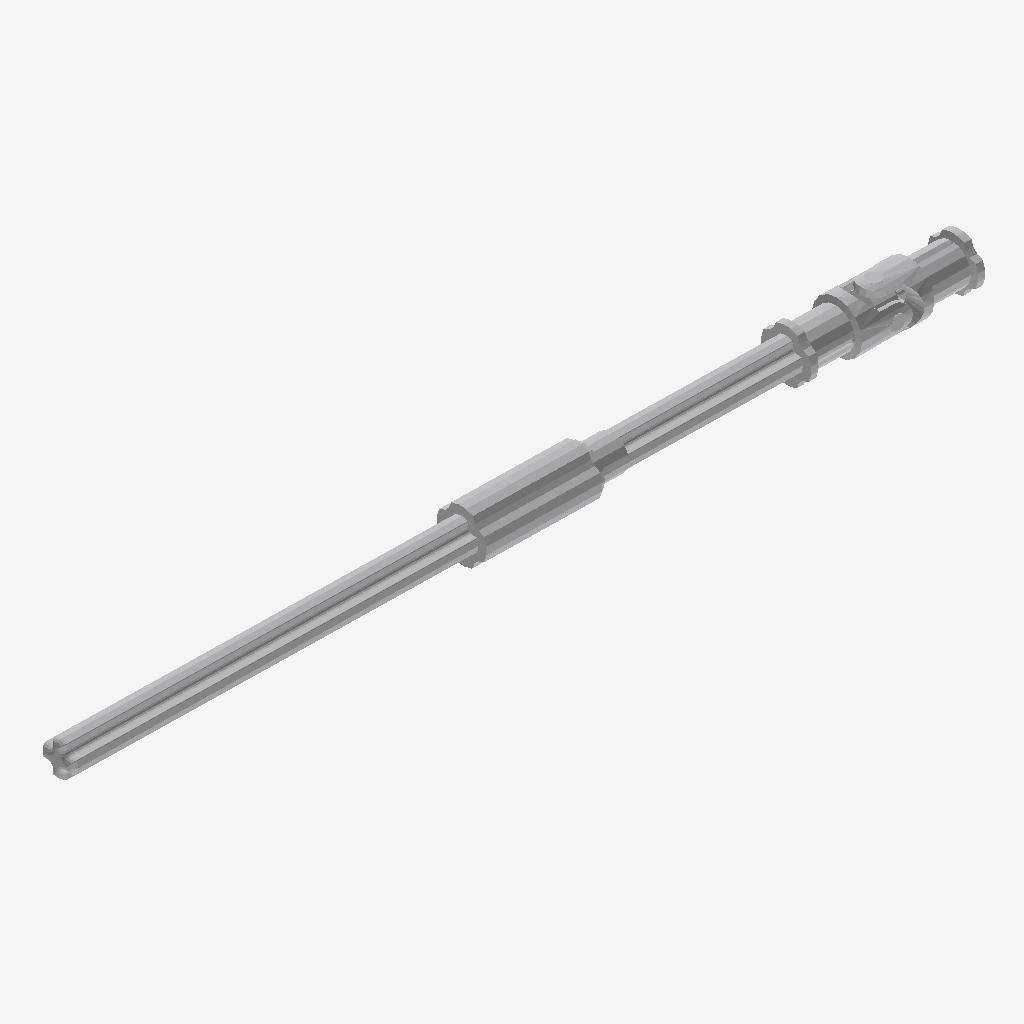
Isometric view of an IFC building model (IFC-SPF (STEP), schema IFC2X3, length unit millimetre), seen from the south-west, elements coloured by IFC class: 6 other elements (light grey).
Extent 0.125 m × 0.008 m × 0.007 m (x, y, z). Elements (6): 6 IfcBuildingElementProxy.

HEADER;
FILE_DESCRIPTION(('Unknown'),'2;1');
FILE_NAME('Arm6','2025-07-22T13:18:44+02:00',('Unknown'),('Unknown'),'ST-DEVELOPER v19.4','Unknown','OpenTools');
FILE_SCHEMA(('IFC2X3'));
ENDSEC;
DATA;
#12730=IFCPROJECT('07hUkdHgGydfWsFJH56q5B',#15477,'Arm6',' ',' ',' ',' ',(#15472),#12731);
#12729=IFCBUILDING('3G2N19bOG__grq1LV0cQPU',#15477,'Default Building',$,$,#12721,$,$,.ELEMENT.,0.0,0.0,$);
#37=IFCBUILDINGELEMENTPROXY('0P1ysQXrymcQ1w0u$2YB68',#15477,'Black_370726_JCA',' ','Black_370726_JCA',#12724,#43,' ',.ELEMENT.);
#36=IFCBUILDINGELEMENTPROXY('2rQ0wzlze_9fzyr1VkzDwK',#15477,'Gray_4508553_JCA',' ','Gray_4508553_JCA',#12723,#42,' ',.ELEMENT.);
#35=IFCBUILDINGELEMENTPROXY('18os84$NKp9uJRwYQfa5l4',#15477,'Gray_4516546_JCA',' ','Gray_4516546_JCA',#12722,#41,' ',.ELEMENT.);
#38=IFCBUILDINGELEMENTPROXY('3TDm9lPveza8Yoem7sarvv',#15477,'ClGray_4525904_a)_AVV',' ','ClGray_4525904_a)_AVV',#12726,#44,' ',.ELEMENT.);
#40=IFCBUILDINGELEMENTPROXY('3amYyuBQm$h94j83tVg_Vq',#15477,'ClGray_4525904_a)_AVV',' ','ClGray_4525904_a)_AVV',#12728,#46,' ',.ELEMENT.);
#39=IFCBUILDINGELEMENTPROXY('0oqJmJ_7GwlQ8MUfA1EMzm',#15477,'ClGray_4525904_b)_AVV',' ','ClGray_4525904_b)_AVV',#12727,#45,' ',.ELEMENT.);
ENDSEC;
